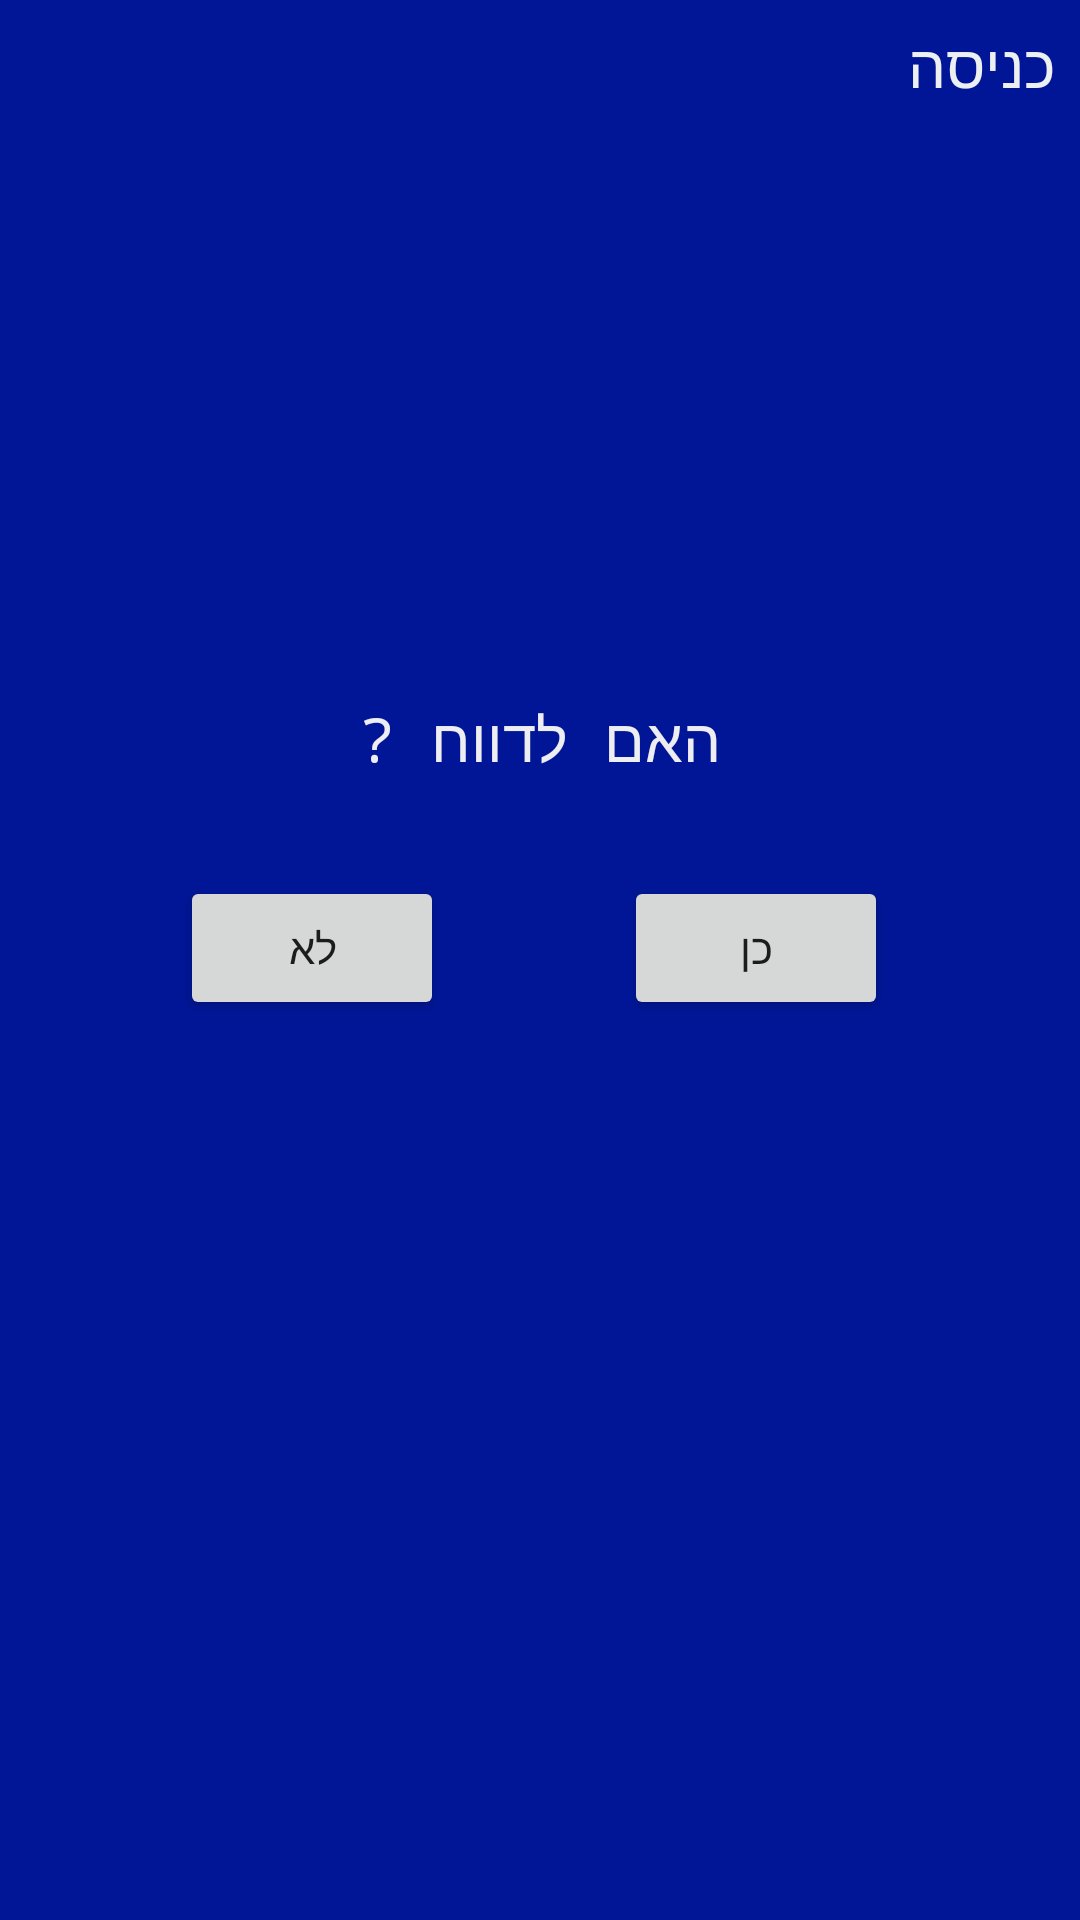

Here is an Android app screen rendered from its layout file. Give the layout XML and the strings, colors and styles it references.
<!-- AndroidManifest.xml: application theme AppTheme -->
<!-- res/layout/fragment_custom_dialog.xml -->
<?xml version="1.0" encoding="utf-8"?>
<androidx.constraintlayout.widget.ConstraintLayout xmlns:android="http://schemas.android.com/apk/res/android"
    xmlns:app="http://schemas.android.com/apk/res-auto"
    xmlns:tools="http://schemas.android.com/tools"
    android:layout_width="match_parent"
    android:layout_height="match_parent"
    android:background="#051568"
    android:backgroundTint="#011696"
    tools:context=".EntranceCustomDialog">

    <TextView
        android:id="@+id/textView"
        android:layout_width="wrap_content"
        android:layout_height="wrap_content"
        android:layout_marginStart="8dp"
        android:layout_marginEnd="8dp"
        android:layout_marginBottom="8dp"
        android:fontFamily="monospace"
        android:text="האם לדווח ?"
        android:textColor="#EEEDF1"
        android:textSize="20sp"
        app:layout_constraintBottom_toBottomOf="parent"
        app:layout_constraintEnd_toEndOf="parent"
        app:layout_constraintStart_toStartOf="parent"
        app:layout_constraintTop_toTopOf="parent"
        app:layout_constraintVertical_bias="0.385" />

    <Button
        android:id="@+id/btnYes"
        android:layout_width="wrap_content"
        android:layout_height="wrap_content"
        android:layout_marginTop="32dp"
        android:layout_marginEnd="64dp"
        android:tag="btnYes"
        android:text="כן"
        app:layout_constraintEnd_toEndOf="parent"
        app:layout_constraintTop_toBottomOf="@+id/textView" />

    <Button
        android:id="@+id/btnNo"
        android:layout_width="wrap_content"
        android:layout_height="wrap_content"
        android:layout_marginStart="64dp"
        android:layout_marginTop="32dp"
        android:layout_marginEnd="64dp"
        android:tag="btnNo"
        android:text="לא"
        app:layout_constraintEnd_toStartOf="@+id/btnYes"
        app:layout_constraintStart_toStartOf="parent"
        app:layout_constraintTop_toBottomOf="@+id/textView" />

    <TextView
        android:id="@+id/textView2"
        android:layout_width="wrap_content"
        android:layout_height="wrap_content"
        android:layout_marginTop="8dp"
        android:layout_marginEnd="8dp"
        android:text="כניסה"
        android:textColor="#ECF0F1"
        android:textSize="20dp"
        app:layout_constraintEnd_toEndOf="parent"
        app:layout_constraintTop_toTopOf="parent" />

</androidx.constraintlayout.widget.ConstraintLayout>
<!-- resources referenced by this layout -->
<resources>
  <style name="AppTheme" parent="Theme.AppCompat.Light.DarkActionBar">
          
          <item name="colorPrimary">@color/colorPrimary</item>
          <item name="colorPrimaryDark">@color/colorPrimaryDark</item>
          <item name="colorAccent">@color/colorAccent</item>
      </style>
  <!-- not gathered from this repository: default colours our renderer supplied (Android Studio template values) -->
  <color name="colorPrimary">#FF6200EE</color>
  <color name="colorPrimaryDark">#FF3700B3</color>
  <color name="colorAccent">#FF03DAC5</color>
</resources>
